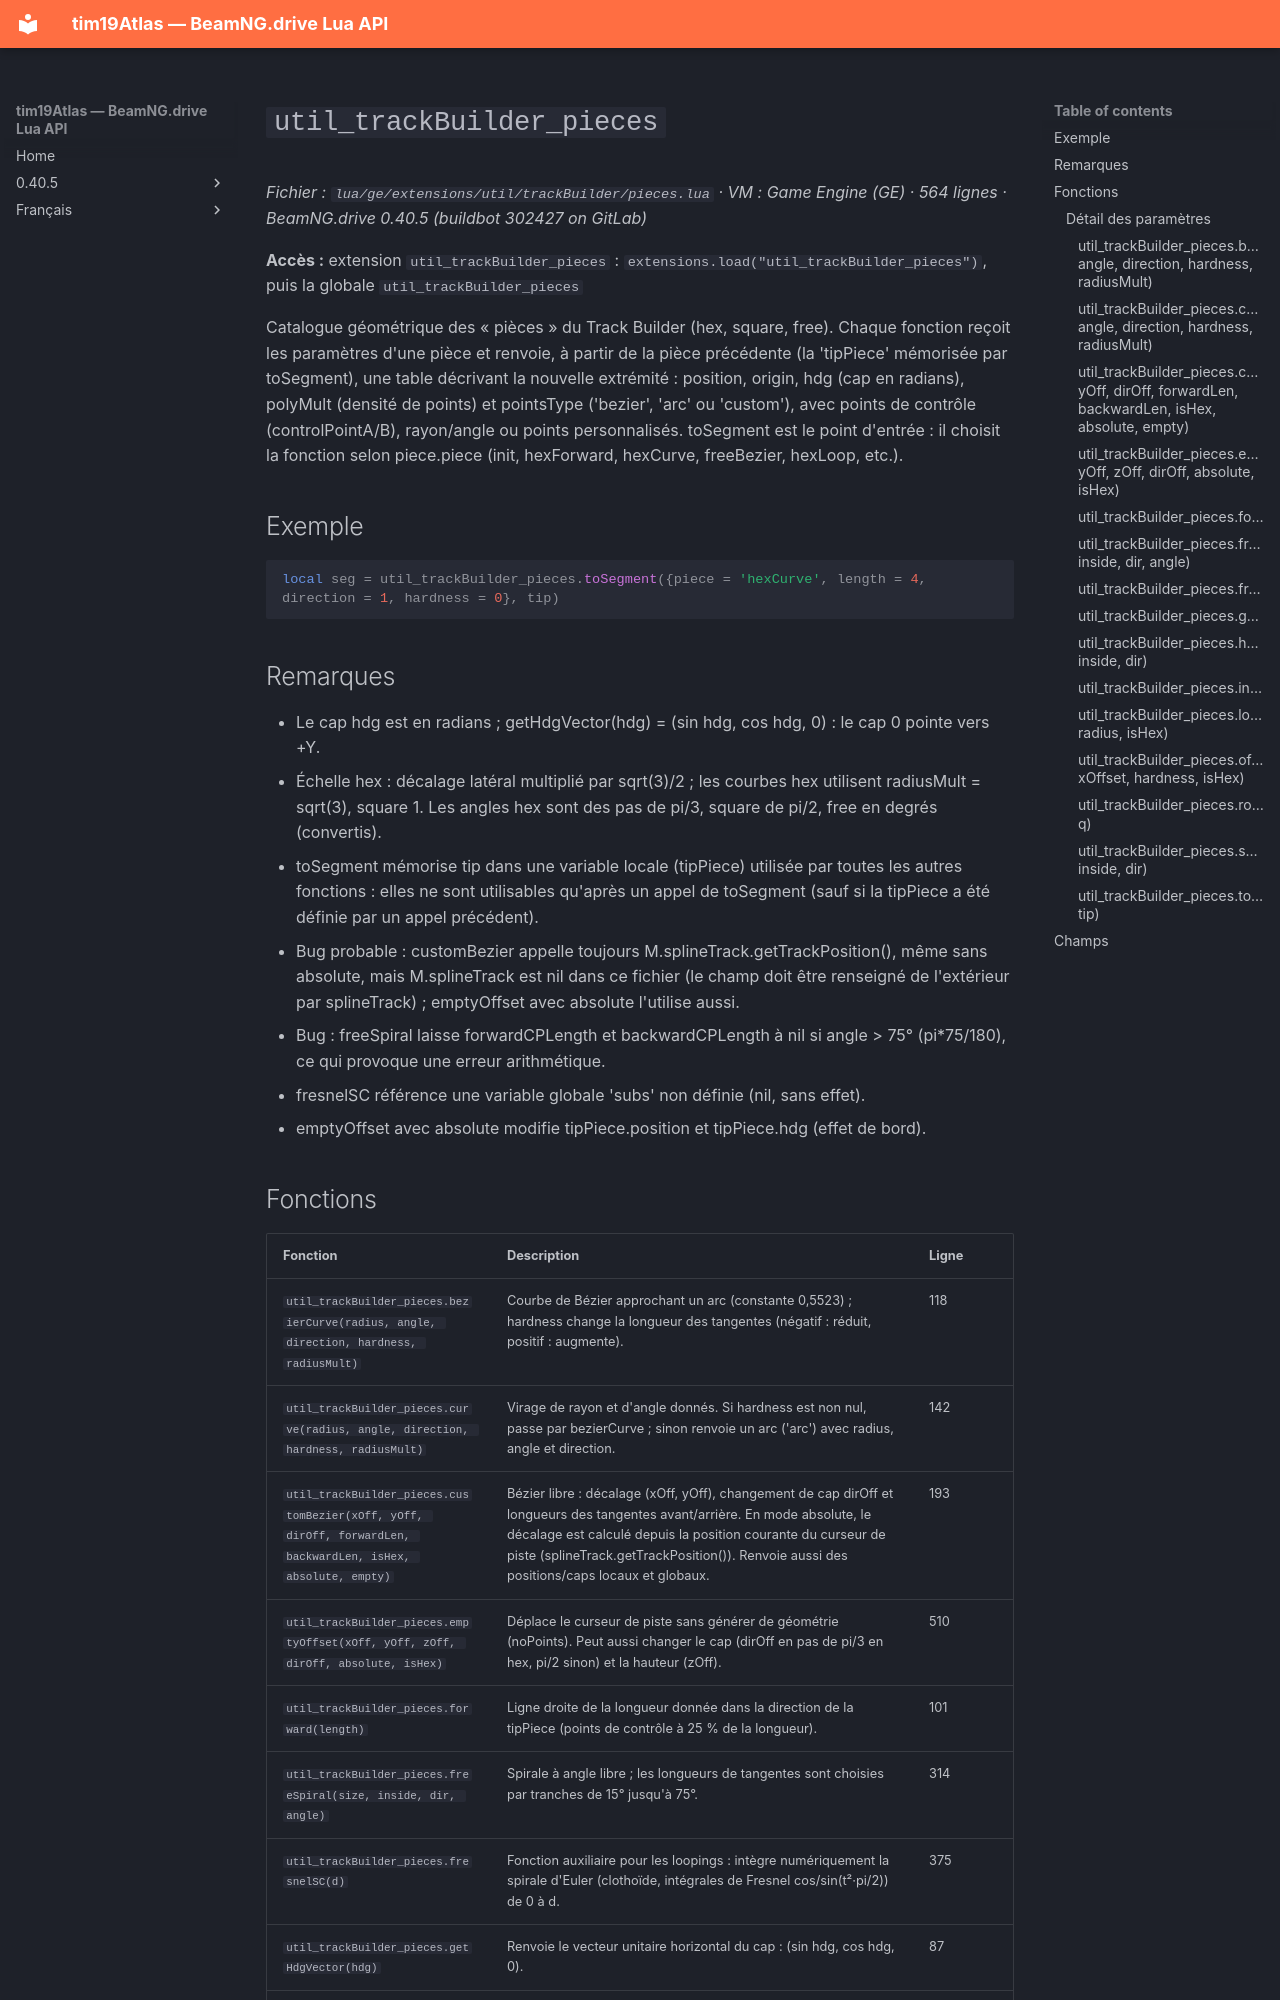

repository: Tim0219800/beamng-lua-atlas · page: fr/0.40.5/ge/extensions/util/trackBuilder/pieces.html · generator: mkdocs

# `util_trackBuilder_pieces`

*Fichier : `lua/ge/extensions/util/trackBuilder/pieces.lua` · VM : Game Engine (GE) · 564 lignes · BeamNG.drive 0.40.5 (buildbot 302427 on GitLab)*

**Accès :** extension `util_trackBuilder_pieces` : `extensions.load("util_trackBuilder_pieces")`, puis la globale `util_trackBuilder_pieces`

Catalogue géométrique des « pièces » du Track Builder (hex, square, free). Chaque fonction reçoit les paramètres d'une pièce et renvoie, à partir de la pièce précédente (la 'tipPiece' mémorisée par toSegment), une table décrivant la nouvelle extrémité : position, origin, hdg (cap en radians), polyMult (densité de points) et pointsType ('bezier', 'arc' ou 'custom'), avec points de contrôle (controlPointA/B), rayon/angle ou points personnalisés. toSegment est le point d'entrée : il choisit la fonction selon piece.piece (init, hexForward, hexCurve, freeBezier, hexLoop, etc.).

## Exemple

```lua
local seg = util_trackBuilder_pieces.toSegment({piece = 'hexCurve', length = 4, direction = 1, hardness = 0}, tip)
```

## Remarques

- Le cap hdg est en radians ; getHdgVector(hdg) = (sin hdg, cos hdg, 0) : le cap 0 pointe vers +Y.
- Échelle hex : décalage latéral multiplié par sqrt(3)/2 ; les courbes hex utilisent radiusMult = sqrt(3), square 1. Les angles hex sont des pas de pi/3, square de pi/2, free en degrés (convertis).
- toSegment mémorise tip dans une variable locale (tipPiece) utilisée par toutes les autres fonctions : elles ne sont utilisables qu'après un appel de toSegment (sauf si la tipPiece a été définie par un appel précédent).
- Bug probable : customBezier appelle toujours M.splineTrack.getTrackPosition(), même sans absolute, mais M.splineTrack est nil dans ce fichier (le champ doit être renseigné de l'extérieur par splineTrack) ; emptyOffset avec absolute l'utilise aussi.
- Bug : freeSpiral laisse forwardCPLength et backwardCPLength à nil si angle > 75° (pi*75/180), ce qui provoque une erreur arithmétique.
- fresnelSC référence une variable globale 'subs' non définie (nil, sans effet).
- emptyOffset avec absolute modifie tipPiece.position et tipPiece.hdg (effet de bord).
